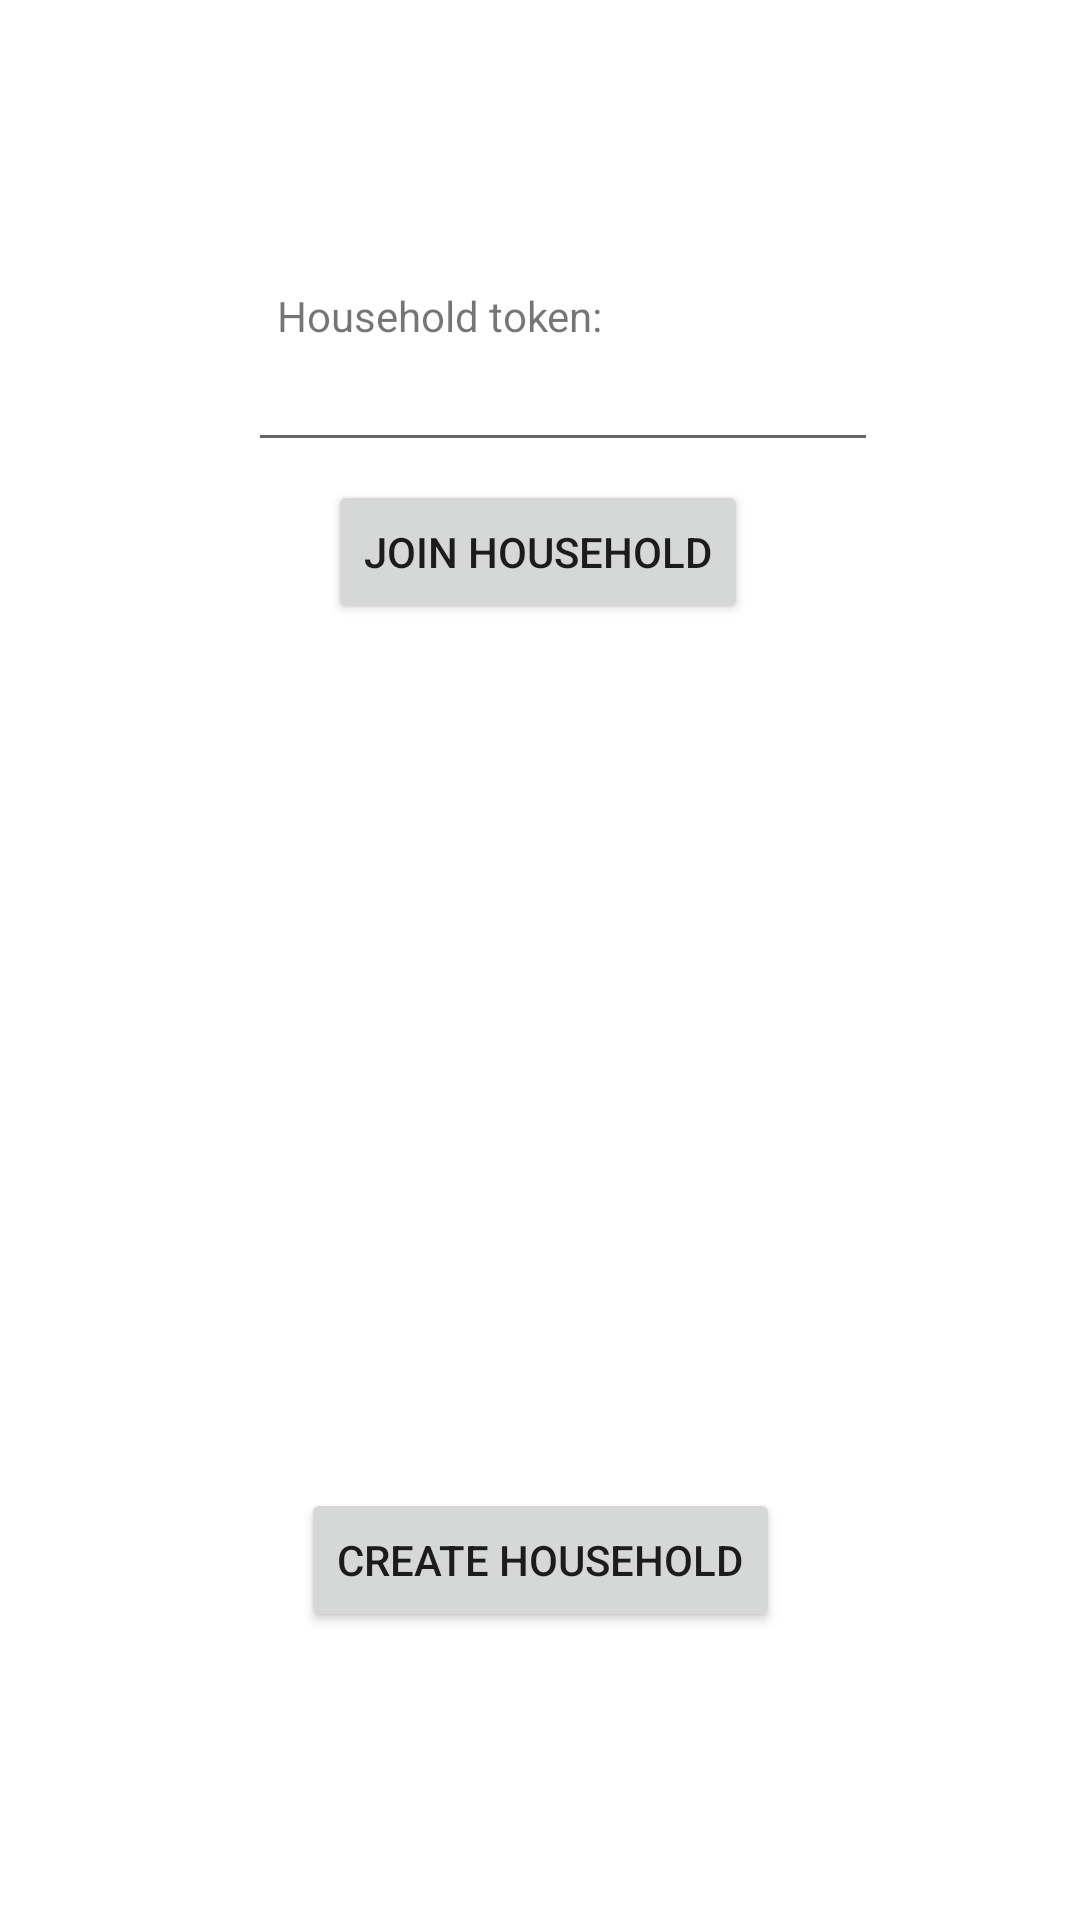

Reconstruct the res/layout file that produces this screen, plus the resources it refers to.
<!-- AndroidManifest.xml: application theme Theme.RP_IV -->
<!-- res/layout/activity_join_household.xml -->
<?xml version="1.0" encoding="utf-8"?>
<androidx.constraintlayout.widget.ConstraintLayout xmlns:android="http://schemas.android.com/apk/res/android"
    xmlns:app="http://schemas.android.com/apk/res-auto"
    xmlns:tools="http://schemas.android.com/tools"
    android:layout_width="match_parent"
    android:layout_height="match_parent"
    tools:context=".JoinHouseholdActivity">

    <EditText
        android:id="@+id/editTextTextPersonName"
        android:layout_width="wrap_content"
        android:layout_height="wrap_content"
        android:ems="10"
        android:inputType="number"
        app:layout_constraintBottom_toBottomOf="parent"
        app:layout_constraintEnd_toEndOf="parent"
        app:layout_constraintHorizontal_bias="0.552"
        app:layout_constraintStart_toStartOf="parent"
        app:layout_constraintTop_toTopOf="parent"
        app:layout_constraintVertical_bias="0.188" />

    <Button
        android:id="@+id/button"
        android:layout_width="wrap_content"
        android:layout_height="wrap_content"
        android:text="create household"
        app:layout_constraintBottom_toBottomOf="parent"
        app:layout_constraintEnd_toEndOf="parent"
        app:layout_constraintStart_toStartOf="parent"
        app:layout_constraintTop_toTopOf="parent"
        app:layout_constraintVertical_bias="0.838" />

    <Button
        android:id="@+id/button3"
        android:layout_width="wrap_content"
        android:layout_height="wrap_content"
        android:text="Join household"
        app:layout_constraintBottom_toBottomOf="parent"
        app:layout_constraintEnd_toEndOf="parent"
        app:layout_constraintHorizontal_bias="0.497"
        app:layout_constraintStart_toStartOf="parent"
        app:layout_constraintTop_toTopOf="parent"
        app:layout_constraintVertical_bias="0.27" />

    <TextView
        android:id="@+id/textView"
        android:layout_width="wrap_content"
        android:layout_height="wrap_content"
        android:text="Household token:"
        app:layout_constraintBottom_toBottomOf="parent"
        app:layout_constraintEnd_toEndOf="parent"
        app:layout_constraintHorizontal_bias="0.367"
        app:layout_constraintStart_toStartOf="parent"
        app:layout_constraintTop_toTopOf="parent"
        app:layout_constraintVertical_bias="0.154" />

    <ProgressBar
        android:id="@+id/progressBar3"
        style="?android:attr/progressBarStyle"
        android:layout_width="100dp"
        android:layout_height="100dp"
        android:visibility="invisible"
        app:layout_constraintBottom_toBottomOf="parent"
        app:layout_constraintEnd_toEndOf="parent"
        app:layout_constraintStart_toStartOf="parent"
        app:layout_constraintTop_toTopOf="parent" />

</androidx.constraintlayout.widget.ConstraintLayout>
<!-- resources referenced by this layout -->
<resources>
  <style name="Theme.RP_IV" parent="Theme.MaterialComponents.DayNight.DarkActionBar">
          
          <item name="colorPrimary">@color/purple_500</item>
          <item name="colorPrimaryVariant">@color/purple_700</item>
          <item name="colorOnPrimary">@color/white</item>
          
          <item name="colorSecondary">@color/teal_200</item>
          <item name="colorSecondaryVariant">@color/teal_700</item>
          <item name="colorOnSecondary">@color/black</item>
          
          <item name="android:statusBarColor">?attr/colorPrimaryVariant</item>
          
      </style>
  <!-- not gathered from this repository: default colours our renderer supplied (Android Studio template values) -->
  <color name="purple_500">#FF6200EE</color>
  <color name="purple_700">#FF3700B3</color>
  <color name="teal_200">#FF03DAC5</color>
  <color name="teal_700">#FF018786</color>
  <color name="black">#FF000000</color>
  <color name="white">#FFFFFFFF</color>
</resources>
